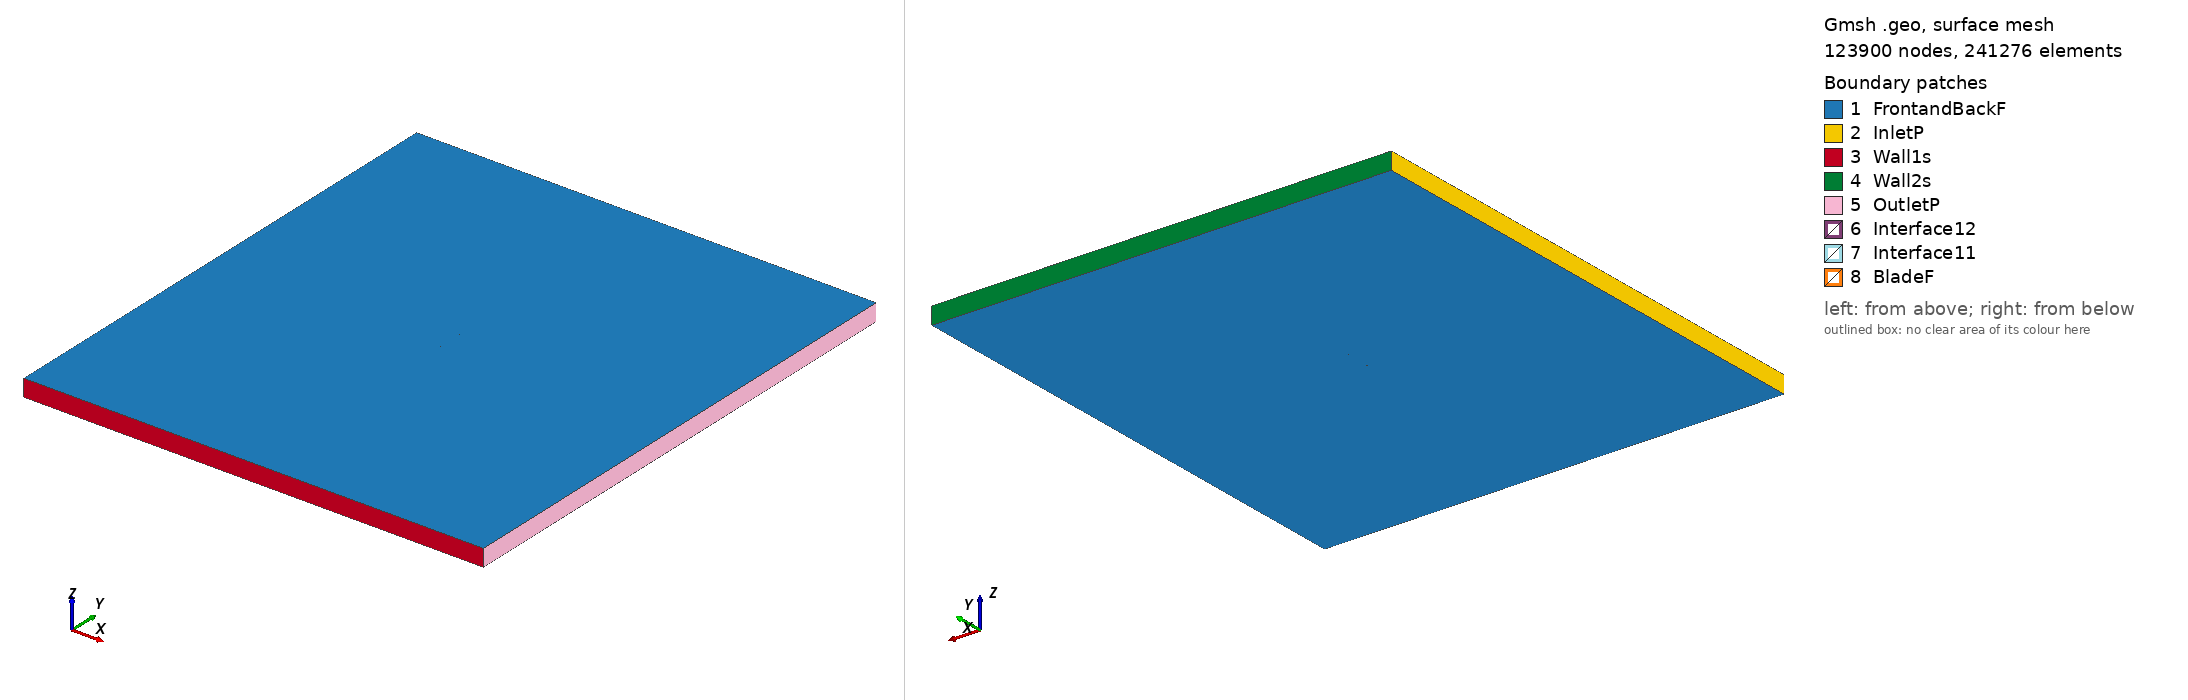

Gmsh geometry script, surface-meshed: 123900 nodes, 241276 surface elements. Boundary patches (legend numbers): 1 FrontandBackF, 2 InletP, 3 Wall1s, 4 Wall2s, 5 OutletP, 6 Interface12, 7 Interface11, 8 BladeF. Left view from above one corner, right view from below the opposite corner. Legend entries are the model's physical surfaces. The drawing asked Gmsh for element sizes between 1% and 20% of the model's largest extent; the script's own settings can give other sizes.

=== goe528_tsr_3.2527_aoa_9.5687.geo (drawn) ===
SetFactory("OpenCASCADE");

Point(1) = {0.074234, 0.714596, 0, 1.0};
Point(2) = {0.072002, 0.715605, 0, 1.0};
Point(3) = {0.064639, 0.718855, 0, 1.0};
Point(4) = {0.049899, 0.725280, 0, 1.0};
Point(5) = {0.035125, 0.731474, 0, 1.0};
Point(6) = {0.020268, 0.737131, 0, 1.0};
Point(7) = {0.005294, 0.742019, 0, 1.0};
Point(8) = {-0.009798, 0.746138, 0, 1.0};
Point(9) = {-0.025092, 0.748953, 0, 1.0};
Point(10) = {-0.040654, 0.750000, 0, 1.0};
Point(11) = {-0.048571, 0.749642, 0, 1.0};
Point(12) = {-0.056628, 0.748359, 0, 1.0};
Point(13) = {-0.060740, 0.747182, 0, 1.0};
Point(14) = {-0.064887, 0.745773, 0, 1.0};
Point(15) = {-0.069128, 0.743750, 0, 1.0};
Point(16) = {-0.071330, 0.742200, 0, 1.0};
Point(17) = {-0.073957, 0.737885, 0, 1.0};
Point(18) = {-0.072295, 0.735901, 0, 1.0};
Point(19) = {-0.070433, 0.735223, 0, 1.0};
Point(20) = {-0.066629, 0.734404, 0, 1.0};
Point(21) = {-0.062787, 0.733816, 0, 1.0};
Point(22) = {-0.058934, 0.733304, 0, 1.0};
Point(23) = {-0.051218, 0.732358, 0, 1.0};
Point(24) = {-0.043490, 0.731488, 0, 1.0};
Point(25) = {-0.028021, 0.729826, 0, 1.0};
Point(26) = {-0.012575, 0.728011, 0, 1.0};
Point(27) = {0.002834, 0.725965, 0, 1.0};
Point(28) = {0.018186, 0.723534, 0, 1.0};
Point(29) = {0.033513, 0.720951, 0, 1.0};
Point(30) = {0.048805, 0.718136, 0, 1.0};
Point(31) = {0.064063, 0.715091, 0, 1.0};
Point(32) = {0.071696, 0.713608, 0, 1.0};
Point(33) = {0.073991, 0.713153, 0, 1.0};
Point(34) = {-0.074234, -0.714596, 0, 1.0};
Point(35) = {-0.072002, -0.715605, 0, 1.0};
Point(36) = {-0.064639, -0.718855, 0, 1.0};
Point(37) = {-0.049899, -0.725280, 0, 1.0};
Point(38) = {-0.035125, -0.731474, 0, 1.0};
Point(39) = {-0.020268, -0.737131, 0, 1.0};
Point(40) = {-0.005294, -0.742019, 0, 1.0};
Point(41) = {0.009798, -0.746138, 0, 1.0};
Point(42) = {0.025092, -0.748953, 0, 1.0};
Point(43) = {0.040654, -0.750000, 0, 1.0};
Point(44) = {0.048571, -0.749642, 0, 1.0};
Point(45) = {0.056628, -0.748359, 0, 1.0};
Point(46) = {0.060740, -0.747182, 0, 1.0};
Point(47) = {0.064887, -0.745773, 0, 1.0};
Point(48) = {0.069128, -0.743750, 0, 1.0};
Point(49) = {0.071330, -0.742200, 0, 1.0};
Point(50) = {0.073957, -0.737885, 0, 1.0};
Point(51) = {0.072295, -0.735901, 0, 1.0};
Point(52) = {0.070433, -0.735223, 0, 1.0};
Point(53) = {0.066629, -0.734404, 0, 1.0};
Point(54) = {0.062787, -0.733816, 0, 1.0};
Point(55) = {0.058934, -0.733304, 0, 1.0};
Point(56) = {0.051218, -0.732358, 0, 1.0};
Point(57) = {0.043490, -0.731488, 0, 1.0};
Point(58) = {0.028021, -0.729826, 0, 1.0};
Point(59) = {0.012575, -0.728011, 0, 1.0};
Point(60) = {-0.002834, -0.725965, 0, 1.0};
Point(61) = {-0.018186, -0.723534, 0, 1.0};
Point(62) = {-0.033513, -0.720951, 0, 1.0};
Point(63) = {-0.048805, -0.718136, 0, 1.0};
Point(64) = {-0.064063, -0.715091, 0, 1.0};
Point(65) = {-0.071696, -0.713608, 0, 1.0};
Point(66) = {-0.073991, -0.713153, 0, 1.0};

// Lines: first blade (splines 1-4)
Spline(1) = {1:33};
Spline(2) = {33,1};

// Lines: second blade (splines 5-8)
Spline(3) = {34:66};
Spline(4) = {66,34};

// Outer domain (points 20001-4 and lines)
Point(67) = {-13.50000000, -15.00000000, 0, 1.0};
Point(68) = {-13.50000000, 15.00000000, 0, 1.0};
Point(69) = {13.50000000, 15.00000000, 0, 1.0};
Point(70) = {13.50000000, -15.00000000, 0, 1.0};
Line(11) = {67, 68};
Line(12) = {68, 69};
Line(13) = {69, 70};
Line(14) = {67, 70};

// Interface (between moving and stationary domain) (circles)
Circle(9) = {0, 0, 0, 0.80000000, 0, 2*Pi};
Circle(10) = {0, 0, 0, 0.80000000, 0, 2*Pi};

// Loops collect Lines/Splines/etc (blade1, blade2, domain, first circle)
Line Loop(1) = {1:2};
Line Loop(2) = {3:4};
Line Loop(3) = {11,12,13,-14};
Line Loop(4) = {9};

// BooleanDifference cuts out the circle/interface from the domain
Plane Surface(1) = {3};
Plane Surface(2) = {4};
BooleanDifference{ Surface{1}; Delete;}{ Surface{2}; Delete;}

// This one cuts out the blades from the inner circle/interface
Line Loop(6) = {10};
Plane Surface(5) = {6};
Plane Surface(6) = {1};
Plane Surface(7) = {2};
BooleanDifference{ Surface{5}; Delete;}{ Surface{6,7}; Delete;}

// extrude to 3rd dimension
Extrude {0, 0, 1} {Surface{1}; Surface{5}; Layers{1}; Recombine;}

// Physical Surfaces are the named boundaries (patches)
Physical Surface("Interface11") = {12};
Physical Surface("Interface12") = {10};

// sides of domain
Physical Surface("InletP") = {6};
Physical Surface("OutletP") = {9};

// top and bottom of domain
Physical Surface("Wall1s") = {7};
Physical Surface("Wall2s") = {8};

// Check FrontandBackF by ensuring there is nothing in the 3rd dimension
Physical Surface("FrontandBackF") = {1,11,5,17};
Physical Surface("BladeF") = {13:16};
Physical Volume("Turbine") = {2};
Physical Volume("Farfield") = {1};

// settings for airfoil boundary layer
Field[1] = BoundaryLayer;
Field[1].EdgesList = {1:4};
Field[1].hwall_n = 1e-3;
Field[1].thickness = 1.5e-2;
Field[1].ratio = 1.05;
Field[1].Quads = 1;
BoundaryLayer Field = 1;

// control points for mesh (blade and interface)
// floor((arc length / 1.5mm)/ 2) -> Transfinite Line
Transfinite Line {1,3} = 102 Using Progression 1;
Transfinite Line {2,4} = 2 Using Progression 1;
Transfinite Line {9, 15} = 800 Using Progression 1;

// For more information on gmsh syntax, visit http://gmsh.info/doc/texinfo/gmsh.html
